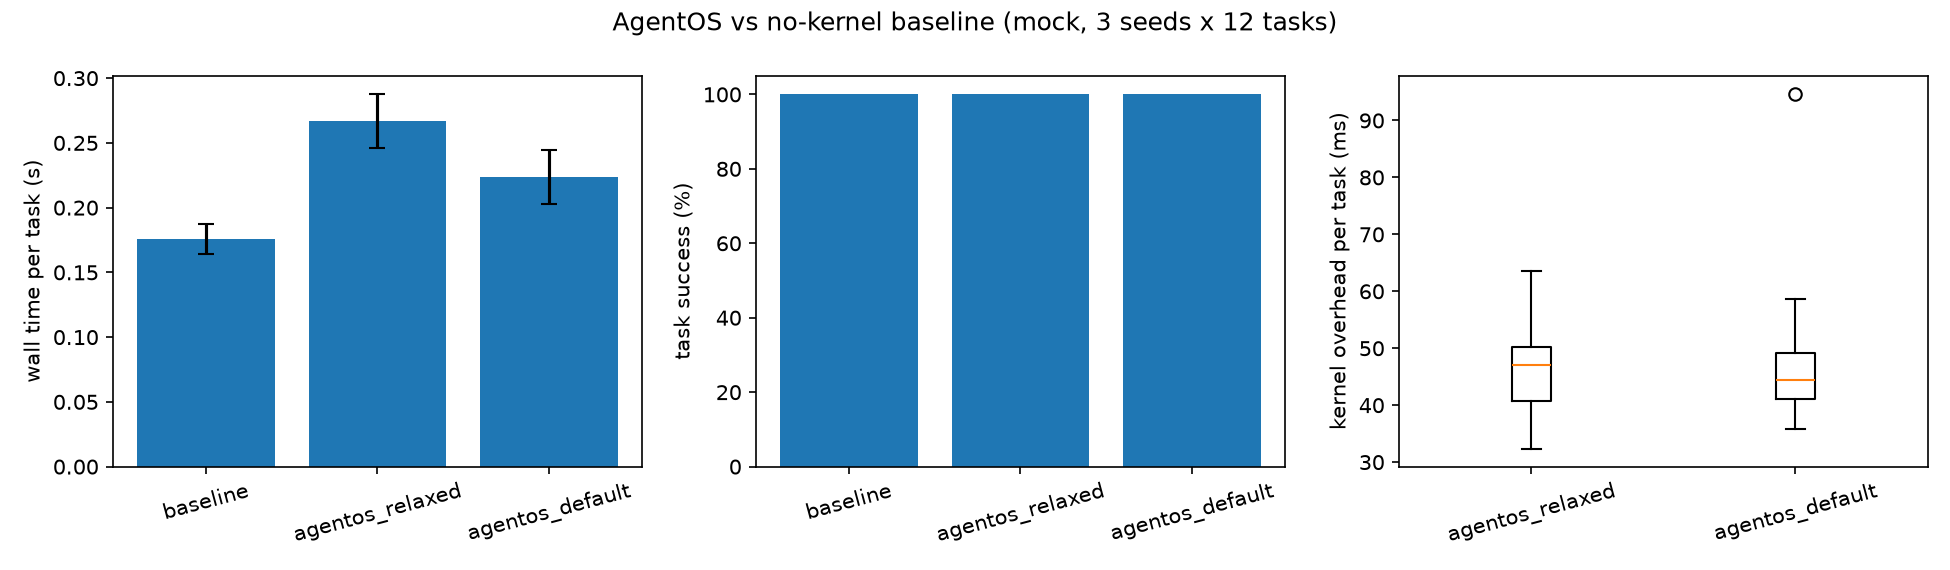

The table this chart was drawn from, first rows:
backend, condition, seed, task, wall_ms, llm_calls, driver_ms_total, prompt_tokens, completion_tokens, per_call_latency_ms_mean, kernel_overhead_ms, success, status, passed_exec, syscalls, syscall_ms_total, sandbox_ms, quota_exceeded, syscall_errors, deadlock_scans, deadlocks_found, mem_hits, stdout_head
mock, agentos_relaxed, 0, T01, 346.2, 4, 172, 263, 32, 42.99, 47.98, True, completed, True, 33, 232.9, 12.99, 0, 0, 2, 0, 0, 5050 |
mock, agentos_default, 0, T01, 211.2, 3, 118.5, 236, 28, 39.52, 39.83, True, completed, True, 33, 171, 12.6, 1, 0, 2, 0, 0, 5050 |
mock, baseline, 0, T01, 171.4, 4, 156.8, 261, 32, 39.2, 0, True, completed, True, , , 13.97, , , , , , 5050 |
mock, agentos_default, 0, T02, 218, 3, 111.6, 246, 43, 37.2, 39.43, True, completed, True, 33, 184.5, 33.51, 1, 0, 2, 0, 0, 6765 |
mock, baseline, 0, T02, 172.3, 4, 157.8, 286, 62, 39.45, 0, True, completed, True, , , 13.86, , , , , , 6765 |
mock, agentos_relaxed, 0, T02, 272.1, 4, 163.8, 288, 62, 40.94, 39.93, True, completed, True, 33, 220.5, 16.86, 0, 0, 2, 0, 0, 6765 |
mock, baseline, 0, T03, 198.1, 4, 185.4, 247, 34, 46.35, 0, True, completed, True, , , 12.05, , , , , , 3628800 |
mock, agentos_relaxed, 0, T03, 281.7, 4, 185.7, 249, 34, 46.41, 48.72, True, completed, True, 33, 245.8, 11.42, 0, 0, 2, 0, 0, 3628800 |
mock, agentos_default, 0, T03, 236.6, 3, 137.6, 221, 29, 45.86, 47.21, True, completed, True, 33, 197, 12.18, 1, 0, 2, 0, 0, 3628800 |
mock, agentos_relaxed, 0, T04, 286, 4, 154.7, 287, 62, 38.67, 63.5, True, completed, True, 33, 231.3, 13.13, 0, 0, 2, 0, 0, 25 |
mock, agentos_default, 0, T04, 200.2, 3, 110.8, 245, 43, 36.94, 41.69, True, completed, True, 33, 165.5, 13.01, 1, 0, 2, 0, 0, 25 |
mock, baseline, 0, T04, 175.5, 4, 159.7, 285, 62, 39.92, 0, True, completed, True, , , 15.12, , , , , , 25 |
mock, agentos_default, 0, T05, 230.8, 3, 132.7, 229, 27, 44.22, 43.12, True, completed, True, 33, 188.9, 13.16, 1, 0, 2, 0, 0, sotnega |
mock, baseline, 0, T05, 191, 4, 175.4, 253, 30, 43.85, 0, True, completed, True, , , 14.79, , , , , , sotnega |
mock, agentos_relaxed, 0, T05, 264.9, 4, 164.9, 255, 30, 41.23, 43.2, True, completed, True, 33, 222.0, 13.87, 0, 0, 2, 0, 0, sotnega |
mock, baseline, 0, T06, 182.2, 4, 168, 261, 36, 42.01, 0, True, completed, True, , , 13.42, , , , , , 21 |
mock, agentos_relaxed, 0, T06, 275.6, 4, 167.8, 263, 36, 41.94, 49.43, True, completed, True, 33, 229.8, 12.59, 0, 0, 2, 0, 0, 21 |
mock, agentos_default, 0, T06, 229.6, 3, 129.6, 234, 30, 43.19, 50.52, True, completed, True, 33, 192.8, 12.73, 1, 0, 2, 0, 0, 21 |
mock, agentos_relaxed, 0, T07, 253.6, 4, 156.8, 291, 48, 39.19, 45.41, True, completed, True, 33, 214.9, 12.67, 0, 0, 2, 0, 0, 9 |
mock, agentos_default, 0, T07, 225.4, 3, 112.5, 256, 36, 37.51, 44.29, True, completed, True, 33, 191.6, 34.83, 1, 0, 2, 0, 0, 9 |
mock, baseline, 0, T07, 178.3, 4, 162.9, 289, 48, 40.73, 0, True, completed, True, , , 14.54, , , , , , 9 |
mock, agentos_default, 0, T08, 211, 3, 109.8, 249, 31, 36.61, 42.33, True, completed, True, 33, 165.9, 13.78, 1, 0, 2, 0, 0, [1, 3, 5, 7, 9] |
mock, baseline, 0, T08, 162.5, 4, 147, 277, 38, 36.74, 0, True, completed, True, , , 14.68, , , , , , [1, 3, 5, 7, 9] |
mock, agentos_relaxed, 0, T08, 235.9, 4, 143.8, 279, 38, 35.95, 35.57, True, completed, True, 33, 197.2, 17.88, 0, 0, 2, 0, 0, [1, 3, 5, 7, 9] |
mock, baseline, 0, T09, 160.3, 4, 142, 282, 44, 35.51, 0, True, completed, True, , , 17.45, , , , , , 385 |
mock, agentos_relaxed, 0, T09, 235.2, 4, 145.9, 284, 44, 36.47, 32.33, True, completed, True, 33, 190.9, 12.67, 0, 0, 2, 0, 0, 385 |
mock, agentos_default, 0, T09, 200.9, 3, 116.7, 251, 34, 38.89, 38.42, True, completed, True, 33, 168.1, 12.97, 1, 0, 2, 0, 0, 385 |
mock, agentos_relaxed, 0, T10, 238.1, 4, 157.7, 261, 30, 39.44, 37.25, True, completed, True, 33, 208, 12.98, 0, 0, 2, 0, 0, 100101 |
mock, agentos_default, 0, T10, 201.9, 3, 116.6, 235, 27, 38.86, 44.1, True, completed, True, 33, 173.7, 12.98, 1, 0, 2, 0, 0, 100101 |
mock, baseline, 0, T10, 170.4, 4, 157.8, 259, 30, 39.45, 0, True, completed, True, , , 11.98, , , , , , 100101 |
mock, agentos_default, 0, T11, 232, 3, 128.7, 242, 32, 42.91, 46.62, True, completed, True, 33, 186.8, 11.41, 1, 0, 2, 0, 0, True |
mock, baseline, 0, T11, 181.3, 4, 167.9, 271, 40, 41.98, 0, True, completed, True, , , 12.57, , , , , , True |
mock, agentos_relaxed, 0, T11, 279.8, 4, 168.1, 273, 40, 42.03, 47.34, True, completed, True, 33, 229.8, 14.3, 0, 0, 2, 0, 0, True |
mock, baseline, 0, T12, 163.7, 4, 149.8, 273, 38, 37.46, 0, True, completed, True, , , 13.08, , , , , , 89 |
mock, agentos_relaxed, 0, T12, 266.1, 4, 154.2, 275, 38, 38.55, 53.42, True, completed, True, 33, 222.6, 14.94, 0, 0, 2, 0, 0, 89 |
mock, agentos_default, 0, T12, 227.5, 3, 131.5, 245, 31, 43.85, 44.4, True, completed, True, 33, 190.6, 14.65, 1, 0, 2, 0, 0, 89 |
mock, agentos_default, 1, T01, 245.1, 3, 144.6, 236, 28, 48.19, 46.3, True, completed, True, 33, 205, 14.12, 1, 0, 2, 0, 0, 5050 |
mock, baseline, 1, T01, 188.2, 4, 174.8, 261, 32, 43.69, 0, True, completed, True, , , 12.68, , , , , , 5050 |
mock, agentos_relaxed, 1, T01, 281.4, 4, 164.8, 263, 32, 41.21, 56.79, True, completed, True, 33, 235, 13.33, 0, 0, 2, 0, 0, 5050 |
mock, baseline, 1, T02, 185.9, 4, 169.5, 286, 62, 42.37, 0, True, completed, True, , , 15.53, , , , , , 6765 |
mock, agentos_relaxed, 1, T02, 295.3, 4, 184.1, 288, 62, 46.02, 54.19, True, completed, True, 33, 252, 13.69, 0, 0, 2, 0, 0, 6765 |
mock, agentos_default, 1, T02, 239.7, 3, 126.6, 246, 43, 42.19, 57.19, True, completed, True, 33, 201.8, 18.01, 1, 0, 2, 0, 0, 6765 |
mock, agentos_relaxed, 1, T03, 278.3, 4, 146.9, 249, 34, 36.71, 50.67, True, completed, True, 33, 239.6, 42.1, 0, 0, 2, 0, 0, 3628800 |
mock, agentos_default, 1, T03, 218.4, 3, 122.8, 221, 29, 40.93, 45.03, True, completed, True, 33, 180.4, 12.6, 1, 0, 2, 0, 0, 3628800 |
mock, baseline, 1, T03, 176.9, 4, 163, 247, 34, 40.76, 0, True, completed, True, , , 13.19, , , , , , 3628800 |
mock, agentos_default, 1, T04, 282.4, 3, 124.7, 245, 43, 41.55, 50.71, True, completed, True, 33, 188.6, 13.26, 1, 0, 2, 0, 0, 25 |
mock, baseline, 1, T04, 179, 4, 164.9, 285, 62, 41.22, 0, True, completed, True, , , 13.35, , , , , , 25 |
mock, agentos_relaxed, 1, T04, 278.6, 4, 173, 287, 62, 43.25, 38.18, True, completed, True, 33, 224.6, 13.45, 0, 0, 2, 0, 0, 25 |
mock, baseline, 1, T05, 178, 4, 163.8, 253, 30, 40.95, 0, True, completed, True, , , 13.49, , , , , , sotnega |
mock, agentos_relaxed, 1, T05, 269.5, 4, 167.9, 255, 30, 41.96, 47.08, True, completed, True, 33, 227.3, 12.37, 0, 0, 2, 0, 0, sotnega |
mock, agentos_default, 1, T05, 207.4, 3, 118, 229, 27, 39.34, 35.85, True, completed, True, 33, 166.3, 12.45, 1, 0, 2, 0, 0, sotnega |
mock, agentos_relaxed, 1, T06, 264.5, 4, 162.7, 263, 36, 40.69, 50.17, True, completed, True, 33, 226.4, 13.48, 0, 0, 2, 0, 0, 21 |
mock, agentos_default, 1, T06, 223.9, 3, 133.5, 234, 30, 44.51, 43.64, True, completed, True, 33, 191.5, 14.29, 1, 0, 2, 0, 0, 21 |
mock, baseline, 1, T06, 181.2, 4, 166.8, 261, 36, 41.7, 0, True, completed, True, , , 13.77, , , , , , 21 |
mock, agentos_default, 1, T07, 251.1, 3, 139.5, 256, 36, 46.5, 57.09, True, completed, True, 33, 212, 15.39, 1, 0, 2, 0, 0, 9 |
mock, baseline, 1, T07, 180.1, 4, 165.7, 289, 48, 41.44, 0, True, completed, True, , , 13.68, , , , , , 9 |
mock, agentos_relaxed, 1, T07, 276.1, 4, 160.9, 291, 48, 40.23, 55.08, True, completed, True, 33, 231.8, 15.85, 0, 0, 2, 0, 0, 9 |
mock, baseline, 1, T08, 179.3, 4, 166, 277, 38, 41.49, 0, True, completed, True, , , 12.68, , , , , , [1, 3, 5, 7, 9] |
mock, agentos_relaxed, 1, T08, 285.5, 4, 181.9, 279, 38, 45.47, 44.93, True, completed, True, 33, 239.4, 12.58, 0, 0, 2, 0, 0, [1, 3, 5, 7, 9] |
mock, agentos_default, 1, T08, 227, 3, 134.5, 249, 31, 44.85, 44.14, True, completed, True, 33, 190.2, 11.53, 1, 0, 2, 0, 0, [1, 3, 5, 7, 9] |
... 48 more rows
